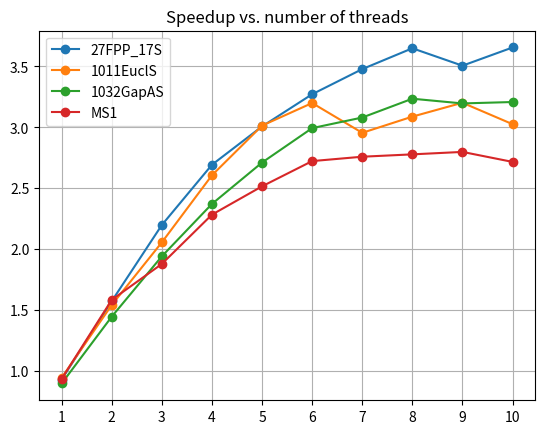

The script that saved this image:
import numpy as np
import matplotlib.pyplot as plt

vals = {}

vals['27FPP_17S'] = [
    831.053589,893.51709,528.038208,377.991119,308.576294,276.308655,253.988358,238.92067,227.728195,237.013504,227.323013]
vals['1011EuclS'] = [
    51.437443,54.446232,33.352222,25.014994,19.73213,17.063826,16.074484,17.405373,16.655872,16.063301,16.997032]
vals['1032GapAS'] = [
    159.104477,177.188675,109.999718,81.943275,67.086754,58.682655,53.141834,51.641567,49.177864,49.773876,49.593552]
vals['MS1'] = [
    255.094437,272.583954,161.012955,135.754105,111.701134,101.383369,93.671989,92.451836,91.808067,91.149406,93.900452]

fig = plt.figure()

ax = fig.gca()

plt.grid()
plt.title("Speedup vs. number of threads")
for nam in vals:
    speedups = vals[nam][0]/np.array(vals[nam][1:])
    plt.plot(range(1,len(speedups)+1),speedups,'o-',label=nam)
    ax.set_xticks(np.arange(1,len(speedups)+1,1))

plt.legend()
plt.show()
